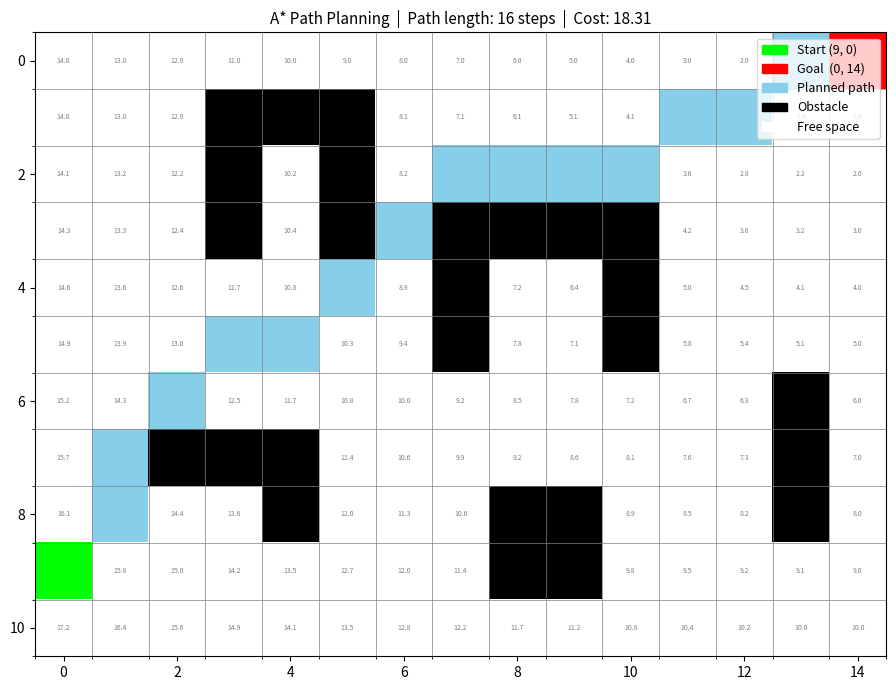

Write the Python code that produced this figure.
"""
a_star_path_planning.py
──────────────────────────────────────────────────────────────────────────────
A* (A-Star) path planning algorithm for Autonomous Mobile Robots.
Finds the optimal (shortest) collision-free path on a 2D occupancy grid
from a start position to a goal position.

Used in: ROS Navigation Stack (global planner), AMR warehouse robots,
         autonomous vehicles, drone path planning.
──────────────────────────────────────────────────────────────────────────────
"""

import numpy as np
import heapq
import matplotlib.pyplot as plt
import matplotlib.colors as mcolors

# ── Grid Map ──────────────────────────────────────────────────────────────────
# 0 = free space, 1 = obstacle
GRID = np.array([
    [0, 0, 0, 0, 0, 0, 0, 0, 0, 0, 0, 0, 0, 0, 0],
    [0, 0, 0, 1, 1, 1, 0, 0, 0, 0, 0, 0, 0, 0, 0],
    [0, 0, 0, 1, 0, 1, 0, 0, 0, 0, 0, 0, 0, 0, 0],
    [0, 0, 0, 1, 0, 1, 0, 1, 1, 1, 1, 0, 0, 0, 0],
    [0, 0, 0, 0, 0, 0, 0, 1, 0, 0, 1, 0, 0, 0, 0],
    [0, 0, 0, 0, 0, 0, 0, 1, 0, 0, 1, 0, 0, 0, 0],
    [0, 0, 0, 0, 0, 0, 0, 0, 0, 0, 0, 0, 0, 1, 0],
    [0, 0, 1, 1, 1, 0, 0, 0, 0, 0, 0, 0, 0, 1, 0],
    [0, 0, 0, 0, 1, 0, 0, 0, 1, 1, 0, 0, 0, 1, 0],
    [0, 0, 0, 0, 0, 0, 0, 0, 1, 1, 0, 0, 0, 0, 0],
    [0, 0, 0, 0, 0, 0, 0, 0, 0, 0, 0, 0, 0, 0, 0],
])

# ── Node Class ────────────────────────────────────────────────────────────────
class Node:
    def __init__(self, row, col, g=0, h=0, parent=None):
        self.row    = row
        self.col    = col
        self.g      = g          # cost from start
        self.h      = h          # heuristic to goal
        self.f      = g + h      # total cost
        self.parent = parent

    def __lt__(self, other):
        return self.f < other.f

    def __eq__(self, other):
        return self.row == other.row and self.col == other.col

# ── Heuristic — Euclidean Distance ───────────────────────────────────────────
def heuristic(a, b):
    return np.sqrt((a[0] - b[0])**2 + (a[1] - b[1])**2)

# ── A* Algorithm ──────────────────────────────────────────────────────────────
def a_star(grid, start, goal):
    """
    Find shortest path from start to goal on grid using A*.

    Args:
        grid  : 2D numpy array (0=free, 1=obstacle)
        start : (row, col) tuple
        goal  : (row, col) tuple

    Returns:
        path: list of (row, col) tuples from start to goal, or None if no path
    """
    rows, cols = grid.shape

    # 8-directional movement (including diagonals)
    directions = [
        (-1, 0), (1, 0), (0, -1), (0, 1),     # cardinal
        (-1,-1), (-1, 1), (1,-1), (1, 1)        # diagonal
    ]
    step_costs = [1.0, 1.0, 1.0, 1.0,
                  1.414, 1.414, 1.414, 1.414]   # diagonal = √2

    open_heap = []
    start_node = Node(start[0], start[1], g=0, h=heuristic(start, goal))
    heapq.heappush(open_heap, start_node)

    open_dict  = {(start[0], start[1]): start_node}
    closed_set = set()

    while open_heap:
        current = heapq.heappop(open_heap)
        pos = (current.row, current.col)

        if pos in closed_set:
            continue
        closed_set.add(pos)

        # Goal reached
        if pos == goal:
            path = []
            node = current
            while node:
                path.append((node.row, node.col))
                node = node.parent
            return list(reversed(path))

        # Expand neighbors
        for i, (dr, dc) in enumerate(directions):
            nr, nc = current.row + dr, current.col + dc

            if not (0 <= nr < rows and 0 <= nc < cols):
                continue
            if grid[nr, nc] == 1:
                continue
            if (nr, nc) in closed_set:
                continue

            g_new = current.g + step_costs[i]
            h_new = heuristic((nr, nc), goal)
            neighbor = Node(nr, nc, g=g_new, h=h_new, parent=current)

            if (nr, nc) not in open_dict or open_dict[(nr,nc)].g > g_new:
                heapq.heappush(open_heap, neighbor)
                open_dict[(nr, nc)] = neighbor

    return None  # No path found

# ── Visualize ─────────────────────────────────────────────────────────────────
def visualize(grid, path, start, goal):
    display = np.copy(grid).astype(float)

    cmap = mcolors.ListedColormap(["white", "black", "skyblue", "lime", "red", "orange"])
    bounds = [-0.5, 0.5, 1.5, 2.5, 3.5, 4.5, 5.5]
    norm   = mcolors.BoundaryNorm(bounds, cmap.N)

    if path:
        for (r, c) in path:
            if (r, c) != start and (r, c) != goal:
                display[r, c] = 2   # path = skyblue

    display[start[0], start[1]] = 3   # start = lime
    display[goal[0],  goal[1]]  = 4   # goal  = red

    fig, ax = plt.subplots(figsize=(10, 7))
    ax.imshow(display, cmap=cmap, norm=norm)

    rows, cols = grid.shape
    for r in range(rows):
        for c in range(cols):
            if grid[r, c] == 0 and display[r, c] not in [2, 3, 4]:
                ax.text(c, r, f"{heuristic((r,c), goal):.1f}",
                        ha="center", va="center", fontsize=5, color="gray")

    ax.set_xticks(np.arange(-0.5, cols, 1), minor=True)
    ax.set_yticks(np.arange(-0.5, rows, 1), minor=True)
    ax.grid(which="minor", color="gray", linewidth=0.5)
    ax.set_title(f"A* Path Planning  |  Path length: {len(path) if path else 'N/A'} steps  |  "
                 f"Cost: {sum(1.414 if abs(path[i][0]-path[i-1][0])==1 and abs(path[i][1]-path[i-1][1])==1 else 1 for i in range(1,len(path))):.2f}" if path else "A* — No path found",
                 fontsize=11)

    from matplotlib.patches import Patch
    legend = [Patch(color="lime",    label=f"Start {start}"),
              Patch(color="red",     label=f"Goal  {goal}"),
              Patch(color="skyblue", label="Planned path"),
              Patch(color="black",   label="Obstacle"),
              Patch(color="white",   label="Free space")]
    ax.legend(handles=legend, loc="upper right", fontsize=9)

    plt.tight_layout()
    plt.savefig("a_star_path.png", dpi=150)
    plt.show()
    print("Saved: a_star_path.png")

# ── Main ──────────────────────────────────────────────────────────────────────
if __name__ == "__main__":
    START = (9, 0)
    GOAL  = (0, 14)

    print("A* Path Planning — Autonomous Mobile Robot")
    print(f"Grid size : {GRID.shape[0]} × {GRID.shape[1]}")
    print(f"Start     : {START}")
    print(f"Goal      : {GOAL}")
    print("Searching...\n")

    path = a_star(GRID, START, GOAL)

    if path:
        print(f"✅ Path found! {len(path)} steps")
        print("Path:", " → ".join(str(p) for p in path))
        visualize(GRID, path, START, GOAL)
    else:
        print("❌ No path found — goal is unreachable.")
